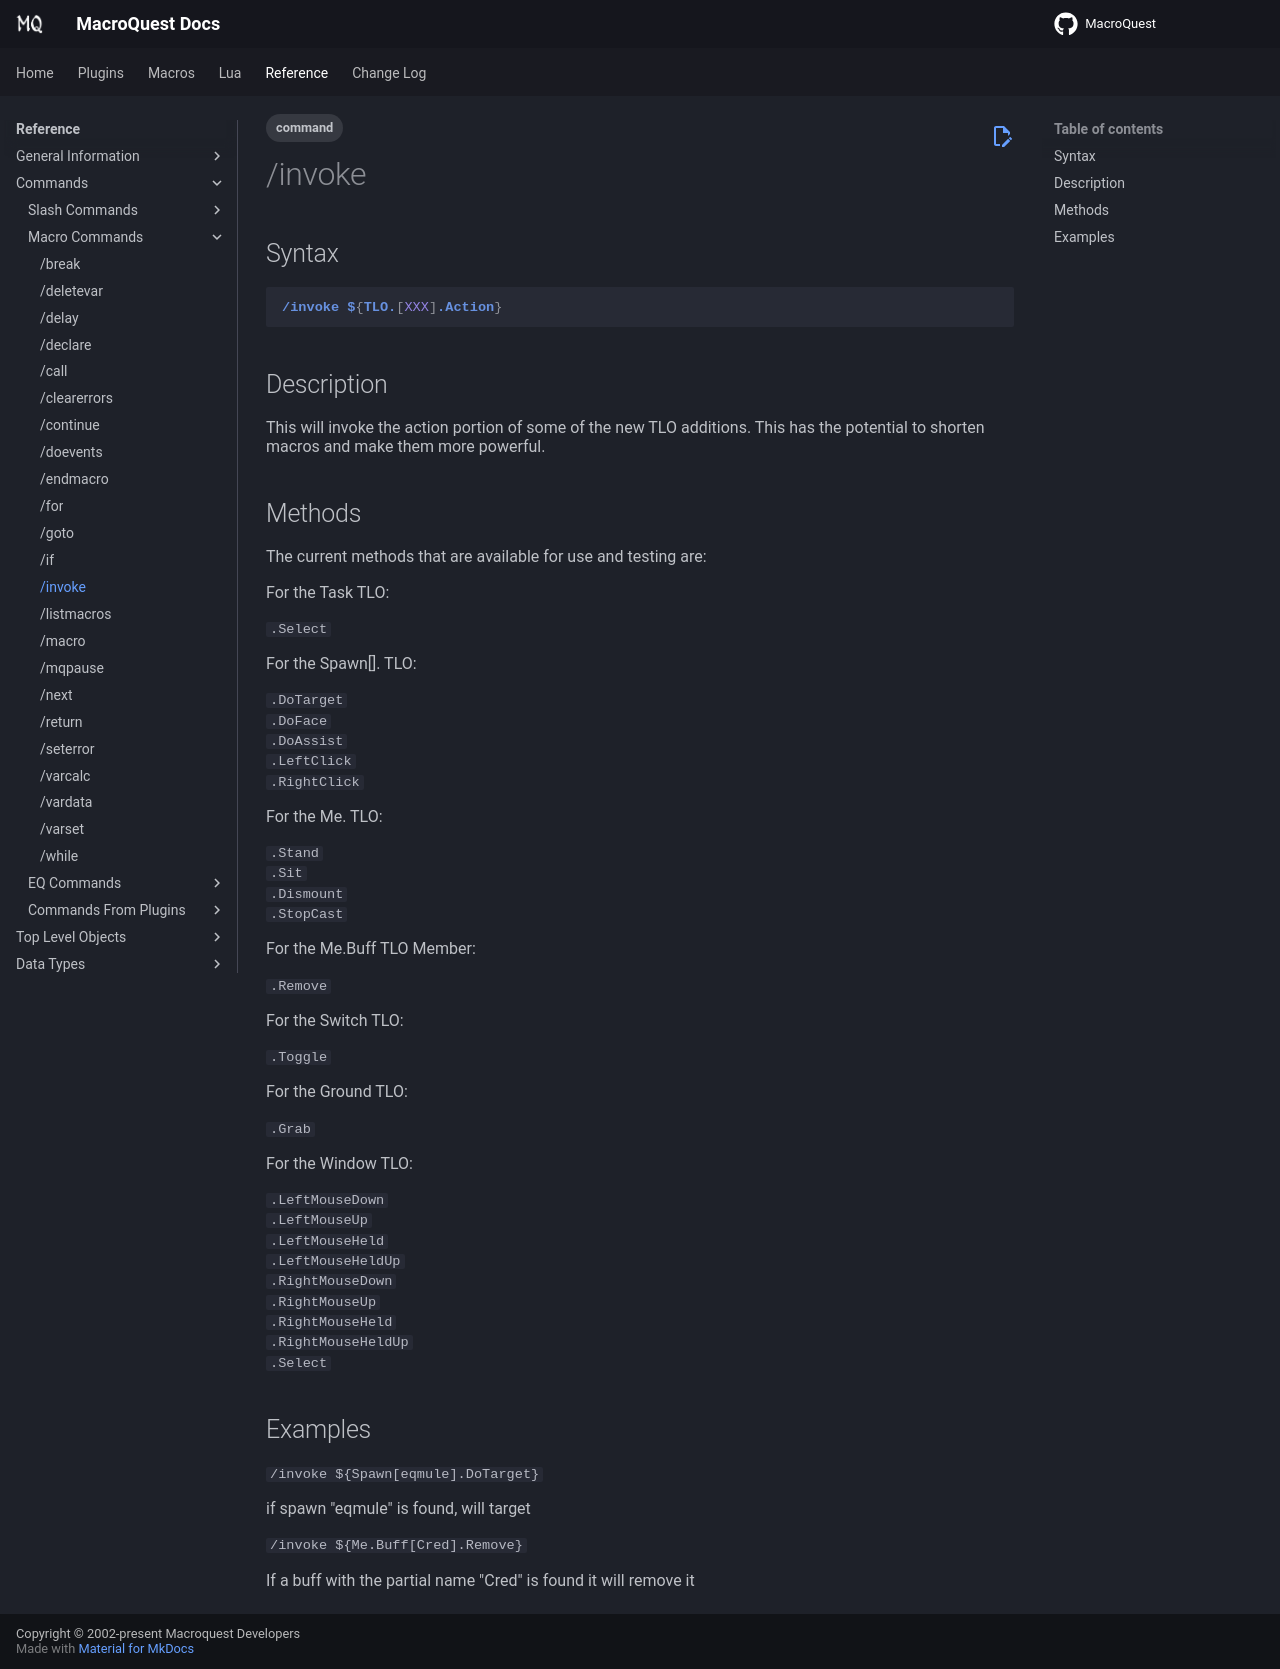

repository: macroquest/docs · page: reference/commands/invoke/index.html · generator: jekyll

---
tags:
    - command
---
# /invoke

## Syntax
<!--cmd-syntax-start-->
```eqcommand
/invoke ${TLO.[XXX].Action}
```
<!--cmd-syntax-end-->

## Description
<!--cmd-desc-start-->
This will invoke the action portion of some of the new TLO additions. This has the potential to shorten macros and make them more powerful.
<!--cmd-desc-end-->

## Methods
The current methods that are available for use and testing are:

For the Task TLO:

`.Select`

For the Spawn[]. TLO:

`.DoTarget`  
`.DoFace`  
`.DoAssist`  
`.LeftClick`  
`.RightClick`

For the Me. TLO:

`.Stand`  
`.Sit`  
`.Dismount`  
`.StopCast`

For the Me.Buff TLO Member:

`.Remove`

For the Switch TLO:

`.Toggle`

For the Ground TLO:

`.Grab`

For the Window TLO:

`.LeftMouseDown`  
`.LeftMouseUp`  
`.LeftMouseHeld`  
`.LeftMouseHeldUp`  
`.RightMouseDown`  
`.RightMouseUp`  
`.RightMouseHeld`  
`.RightMouseHeldUp`  
`.Select`

## Examples

`/invoke ${Spawn[eqmule].DoTarget}`

if spawn "eqmule" is found, will target

`/invoke ${Me.Buff[Cred].Remove}`

If a buff with the partial name "Cred" is found it will remove it
